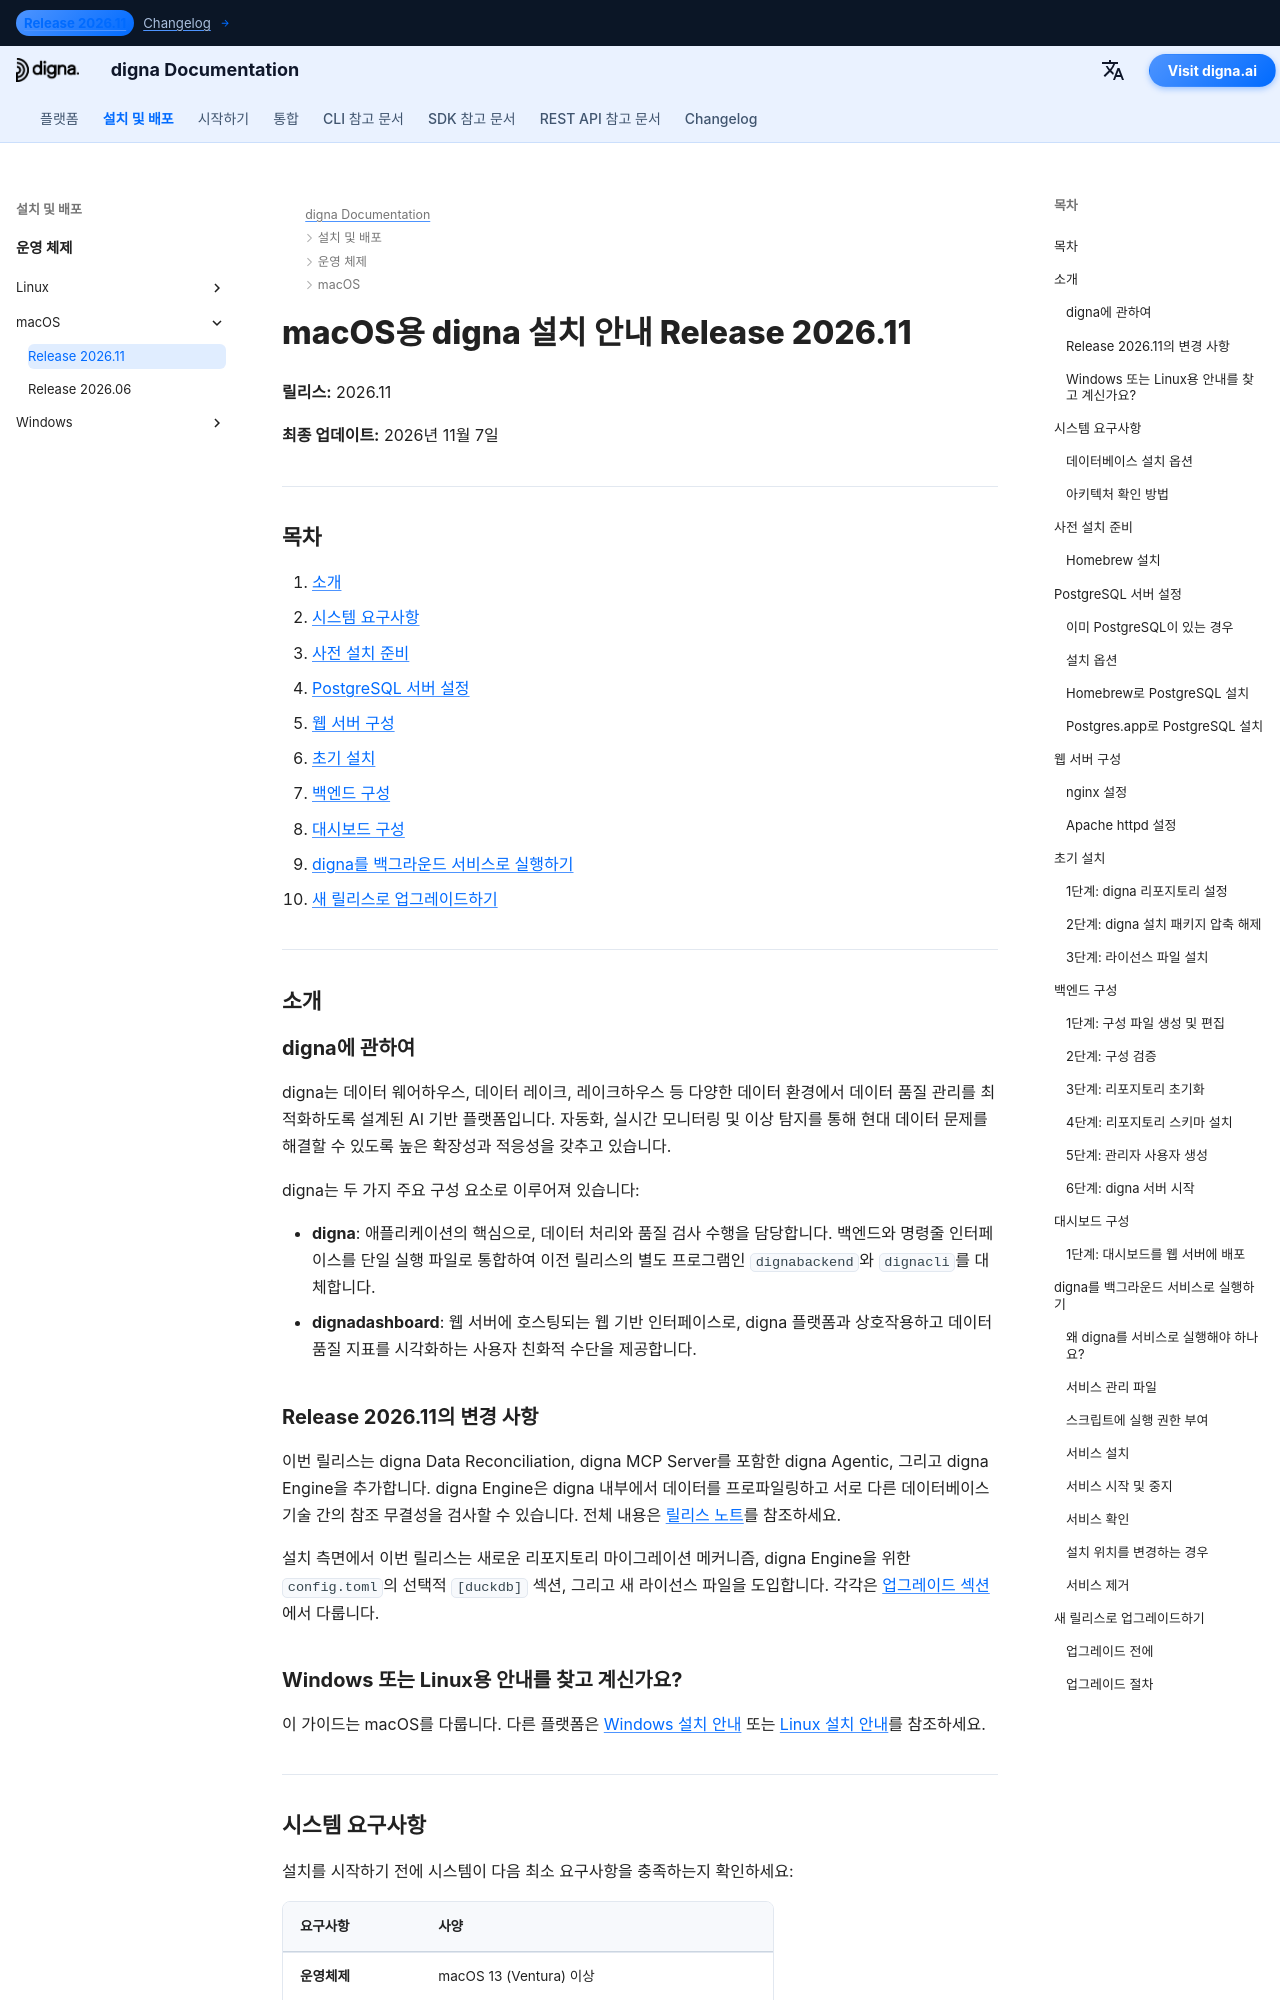

repository: dignaai/digna-docs · page: ko/installation_deployment/macOS/Release 2026.11/installation_guide_digna_macos_2026_11/index.html · generator: mkdocs

---
title: macOS 설치 안내 – digna Release 2026.11 | digna 문서
description: macOS에 digna Release 2026.11을 설치하는 단계별 안내 — 시스템 요구사항, Homebrew 및 PostgreSQL 설정, nginx 또는 Apache 구성, 백엔드 및 대시보드 설정, digna를 백그라운드 서비스로 실행 및 릴리스 2026.06에서 업그레이드하는 방법.
keywords: digna macos 설치, digna mac 배포 안내, digna 백엔드 설정, digna 대시보드 설치, postgresql homebrew, nginx macos, digna launchd 서비스, digna 업그레이드 안내
image: /assets/logo_square.png
---

# macOS용 digna 설치 안내 Release 2026.11

**릴리스:** 2026.11

**최종 업데이트:** 2026년 11월 7일


---

## 목차

1. [소개](#introduction)
2. [시스템 요구사항](#system-requirements)
3. [사전 설치 준비](#pre-installation-setup)
4. [PostgreSQL 서버 설정](#postgresql-server-setup)
5. [웹 서버 구성](#web-server-configuration)
6. [초기 설치](#initial-installation)
7. [백엔드 구성](#backend-configuration)
8. [대시보드 구성](#dashboard-configuration)
9. [digna를 백그라운드 서비스로 실행하기](#running-digna-as-a-background-service)
10. [새 릴리스로 업그레이드하기](#upgrading-to-a-new-release)

---

## 소개 {: #introduction }

### digna에 관하여

digna는 데이터 웨어하우스, 데이터 레이크, 레이크하우스 등 다양한 데이터 환경에서 데이터 품질 관리를 최적화하도록 설계된 AI 기반 플랫폼입니다. 자동화, 실시간 모니터링 및 이상 탐지를 통해 현대 데이터 문제를 해결할 수 있도록 높은 확장성과 적응성을 갖추고 있습니다.

digna는 두 가지 주요 구성 요소로 이루어져 있습니다:

- **digna**: 애플리케이션의 핵심으로, 데이터 처리와 품질 검사 수행을 담당합니다. 백엔드와 명령줄 인터페이스를 단일 실행 파일로 통합하여 이전 릴리스의 별도 프로그램인 `dignabackend`와 `dignacli`를 대체합니다.
- **dignadashboard**: 웹 서버에 호스팅되는 웹 기반 인터페이스로, digna 플랫폼과 상호작용하고 데이터 품질 지표를 시각화하는 사용자 친화적 수단을 제공합니다.

### Release 2026.11의 변경 사항

이번 릴리스는 digna Data Reconciliation, digna MCP Server를 포함한 digna Agentic, 그리고 digna Engine을 추가합니다. digna Engine은 digna 내부에서 데이터를 프로파일링하고 서로 다른 데이터베이스 기술 간의 참조 무결성을 검사할 수 있습니다. 전체 내용은 [릴리스 노트](../../../changelog/Release_202611.md)를 참조하세요.

설치 측면에서 이번 릴리스는 새로운 리포지토리 마이그레이션 메커니즘, digna Engine을 위한 `config.toml`의 선택적 `[duckdb]` 섹션, 그리고 새 라이선스 파일을 도입합니다. 각각은 [업그레이드 섹션](#upgrading-to-a-new-release)에서 다룹니다.
